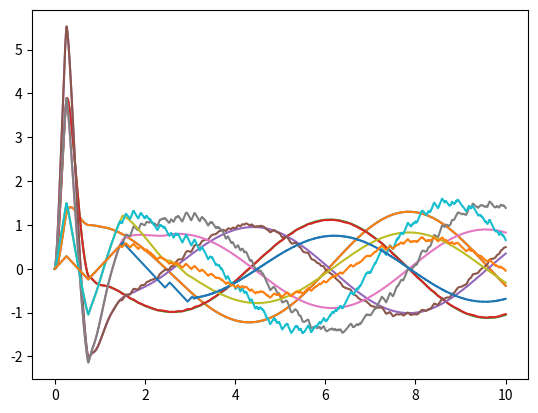

Reproduce this figure in Python.
import numpy as np
import matplotlib.pyplot as plt


def signed_power(value, power):
    if not power:
        return np.sign(value)
    else:
        return np.sign(value) * (np.abs(value)) ** power


def calculate_params(tot):
    if tot > 12:
        raise ValueError(r'Please choose a smaller order of $n_d + n_f$')
    else:
        params = [1.1, 1.5, 2, 3, 5, 7, 10, 12, 14, 17, 20, 26, 32]
        res = np.zeros(tot + 1, dtype=float)
        res[0] = params[0]
        res[tot] = params[tot]
        for i in range(tot - 1, 0, -1):
            res[i] = params[i] * (res[i + 1] ** (i/(i+1)))
    return res


def differentiator(signal, nd, nf, dt, l, tf=20, iters=0):
    if not iters:
        iters = int(tf/dt)
    ord = nd + nf
    params = calculate_params(nd + nf)
    w = np.zeros((nf, iters))
    z = np.zeros((nd + 1, iters))
    for i in range(iters - 1):
        for j in range(nf - 1):
            w[j, i+1] = w[j, i] + dt *\
                        (-params[ord-j] * l**((j+1)/(ord+1)) * signed_power(w[0, i], (ord-j)/(ord+1)) + w[j+1, i])
        w[nf-1, i+1] = w[nf-1, i] + dt *\
                       (-params[nd+1] * l**(nf/(ord+1)) * signed_power(w[0, i], (nd+1)/(ord+1)) + z[0, i] - signal[i])
        for j in range(nd):
            temp = z[nd, i]
            for p in range(nd - 1, j, -1):
                temp = dt/(p-j+1) * temp + z[p, i]
            z[j, i+1] = z[j, i] + dt *\
                        (-params[nd-j] * l**((nf+j+1)/(ord+1)) * signed_power(w[0, i], (nd-j)/(ord+1)) + temp)
        z[nd, i+1] = z[nd, i] + dt * (-params[0] * l * signed_power(w[0, i], 0))
    return z, w


def generalized_differentiator(signal, nd, nf, dt, l):
    diffs = [dt[i + 1] - dt[i] for i in range(len(dt) - 1)]
    iters = len(diffs) + 1
    ord = nd + nf
    params = calculate_params(nd + nf)
    w = np.zeros((nf, iters))
    z = np.zeros((nd + 1, iters))
    for i in range(iters - 1):
        for j in range(nf - 1):
            w[j, i+1] = w[j, i] + diffs[i] *\
                        (-params[ord-j] * l**((j+1)/(ord+1)) * signed_power(w[0, i], (ord-j)/(ord+1)) + w[j+1, i])
        w[nf-1, i+1] = w[nf-1, i] + diffs[i] *\
                       (-params[nd+1] * l**(nf/(ord+1)) * signed_power(w[0, i], (nd+1)/(ord+1)) + z[0, i] - signal[i])
        for j in range(nd):
            temp = z[nd, i]
            for p in range(nd - 1, j, -1):
                temp = diffs[i]/(p-j+1) * temp + z[p, i]
            z[j, i+1] = z[j, i] + diffs[i] *\
                        (-params[nd-j] * l**((nf+j+1)/(ord+1)) * signed_power(w[0, i], (nd-j)/(ord+1)) + temp)
        z[nd, i+1] = z[nd, i] + diffs[i] * (-params[0] * l * signed_power(w[0, i], 0))
    return z, w


sig = np.zeros((2, 100001))
sig[0] = np.linspace(0, 10, 100001)
sig[1] = 0.5 * np.sin(sig[0]) + 0.8 * np.cos(0.8 * sig[0])
noise = 3 * np.cos(10000 * sig[0]) - 6 * np.sin(20000 * sig[0]) \
        - 4 * np.cos(70000 * sig[0]) + np.random.normal(0, 0.01, 100001)
xval = sig[0]
differs1, filters1 = differentiator(sig[1], 5, 2, 0.0001, 1, 10, 100001)
differs2, filters2 = differentiator(sig[1] + noise, 5, 2, 0.0001, 1, 10, 100001)
for i in range(6):
    plt.plot(xval, differs1[i])
    plt.plot(xval, differs2[i])
    plt.show()
